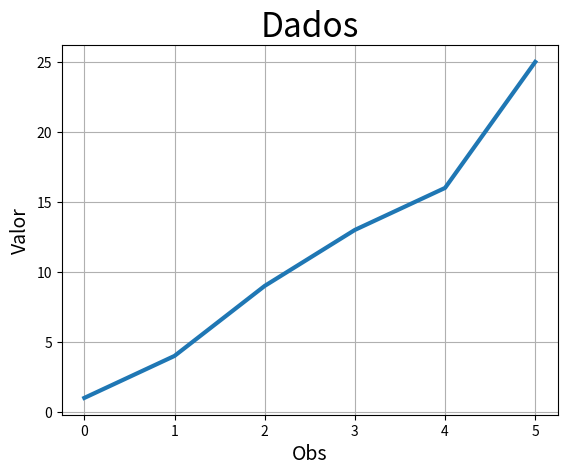

Write the Python code that produced this figure.
import matplotlib.pyplot as plt


dados = [1, 4, 9, 13, 16, 25]

plt.plot(dados, linewidth=3)
plt.title("Dados", fontsize=24)
plt.xlabel("Obs", fontsize=14)
plt.ylabel("Valor", fontsize=14)
plt.tick_params(axis="both", labelsize=10)
plt.grid()
plt.show()